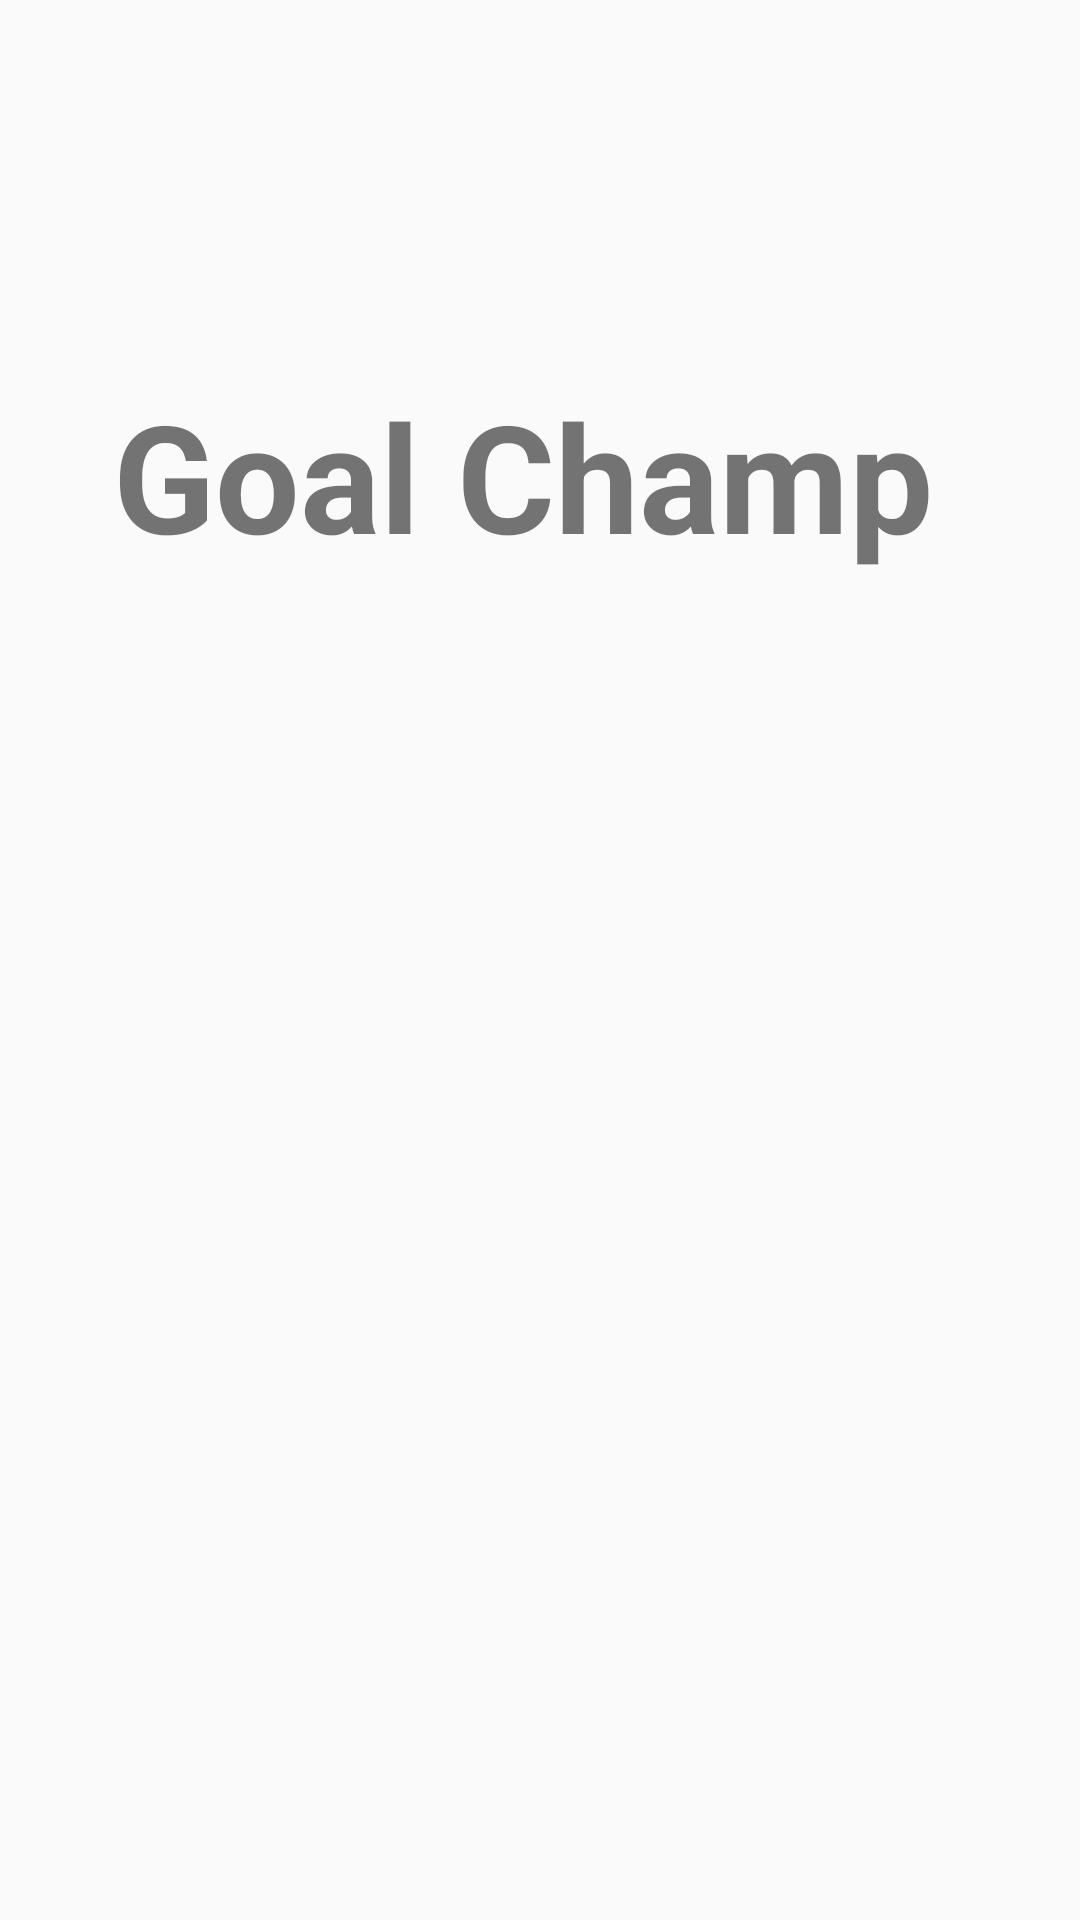

The Android layout XML behind this screen, and the referenced resources:
<!-- AndroidManifest.xml: application theme AppTheme -->
<!-- res/layout/activity_splashscreen.xml -->
<?xml version="1.0" encoding="utf-8"?>
<android.support.constraint.ConstraintLayout xmlns:android="http://schemas.android.com/apk/res/android"
    xmlns:app="http://schemas.android.com/apk/res-auto"
    xmlns:tools="http://schemas.android.com/tools"
    android:layout_width="match_parent"
    android:layout_height="match_parent"
    tools:context=".Splashscreen">

    <TextView
        android:id="@+id/tvSplash"
        android:layout_width="wrap_content"
        android:layout_height="wrap_content"
        android:layout_marginBottom="8dp"
        android:layout_marginEnd="8dp"
        android:layout_marginStart="8dp"
        android:layout_marginTop="8dp"
        android:text="Goal Champ "
        android:textStyle="bold"
        android:textSize="50sp"
        app:layout_constraintBottom_toBottomOf="parent"
        app:layout_constraintEnd_toEndOf="parent"
        app:layout_constraintHorizontal_bias="0.506"
        app:layout_constraintStart_toStartOf="parent"
        app:layout_constraintTop_toTopOf="parent"
        app:layout_constraintVertical_bias="0.21" />
</android.support.constraint.ConstraintLayout>
<!-- resources referenced by this layout -->
<resources>
  <style name="AppTheme" parent="Theme.AppCompat.Light">
          
          <item name="colorPrimary">@color/barPrimary</item>
          <item name="colorPrimaryDark">@color/colorPrimaryDark</item>
          <item name="colorAccent">@color/colorAccent</item>
      </style>
  <color name="barPrimary">#F5F5F5</color>
  <color name="colorPrimaryDark">#E0E0E0</color>
  <color name="colorAccent">#3F51B5</color>
</resources>
